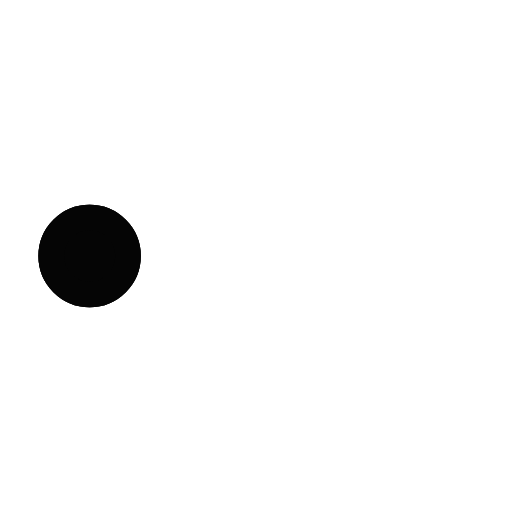
t = 0.00 s
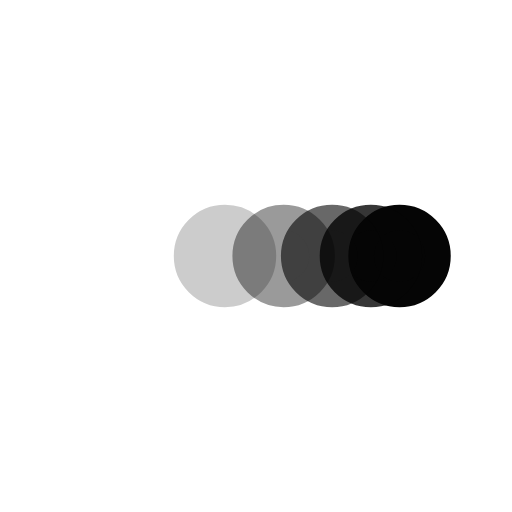
t = 0.28 s
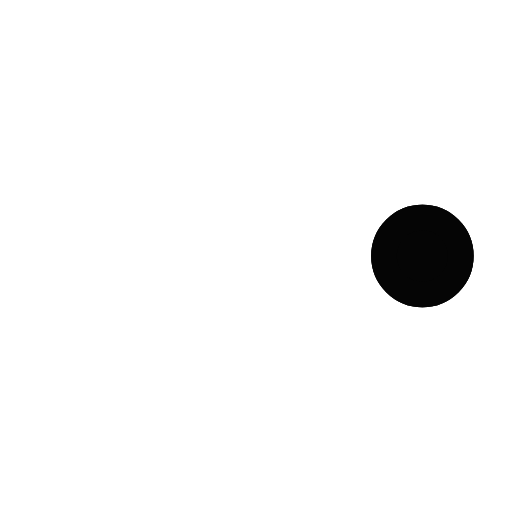
t = 0.57 s
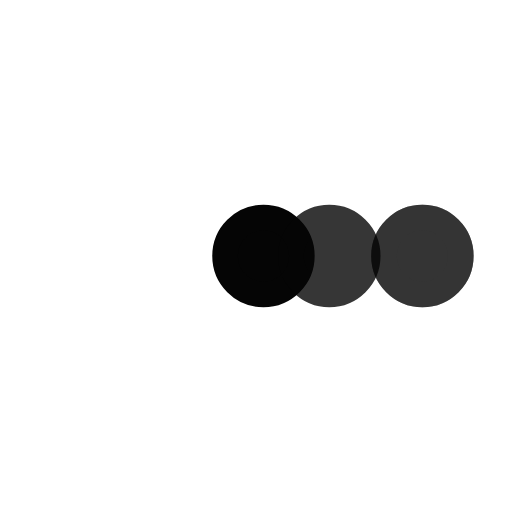
t = 0.85 s
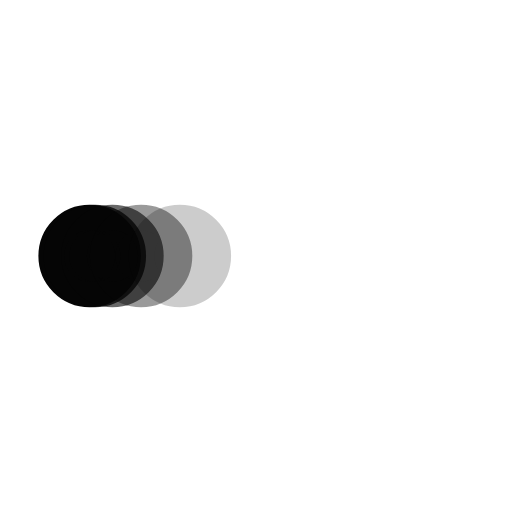
t = 1.13 s
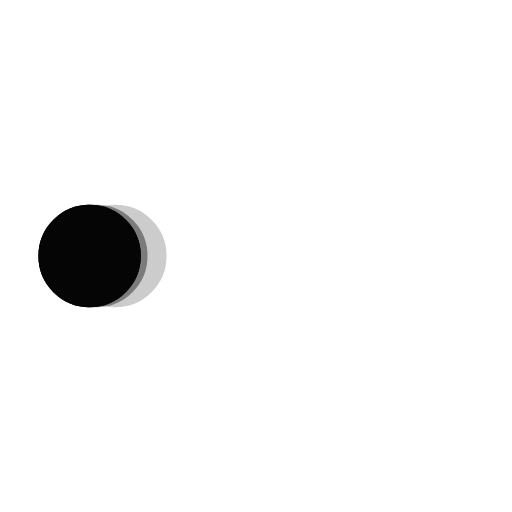
t = 1.23 s

The animated SVG that drew these frames (rendered in a browser with its animation timeline set to each time). Animation: 5 SMIL elements (animate=5); one cycle of 1.70 s, repeats indefinitely.

<svg xmlns='http://www.w3.org/2000/svg' viewBox='0 0 200 200'><circle fill='#050505' stroke='#050505' stroke-width='10' r='15' cx='35' cy='100'><animate attributeName='cx' calcMode='spline' dur='1.5' values='35;165;165;35;35' keySplines='0 .1 .5 1;0 .1 .5 1;0 .1 .5 1;0 .1 .5 1' repeatCount='indefinite' begin='0'></animate></circle><circle fill='#050505' stroke='#050505' stroke-width='10' opacity='.8' r='15' cx='35' cy='100'><animate attributeName='cx' calcMode='spline' dur='1.5' values='35;165;165;35;35' keySplines='0 .1 .5 1;0 .1 .5 1;0 .1 .5 1;0 .1 .5 1' repeatCount='indefinite' begin='0.05'></animate></circle><circle fill='#050505' stroke='#050505' stroke-width='10' opacity='.6' r='15' cx='35' cy='100'><animate attributeName='cx' calcMode='spline' dur='1.5' values='35;165;165;35;35' keySplines='0 .1 .5 1;0 .1 .5 1;0 .1 .5 1;0 .1 .5 1' repeatCount='indefinite' begin='.1'></animate></circle><circle fill='#050505' stroke='#050505' stroke-width='10' opacity='.4' r='15' cx='35' cy='100'><animate attributeName='cx' calcMode='spline' dur='1.5' values='35;165;165;35;35' keySplines='0 .1 .5 1;0 .1 .5 1;0 .1 .5 1;0 .1 .5 1' repeatCount='indefinite' begin='.15'></animate></circle><circle fill='#050505' stroke='#050505' stroke-width='10' opacity='.2' r='15' cx='35' cy='100'><animate attributeName='cx' calcMode='spline' dur='1.5' values='35;165;165;35;35' keySplines='0 .1 .5 1;0 .1 .5 1;0 .1 .5 1;0 .1 .5 1' repeatCount='indefinite' begin='.2'></animate></circle></svg>
